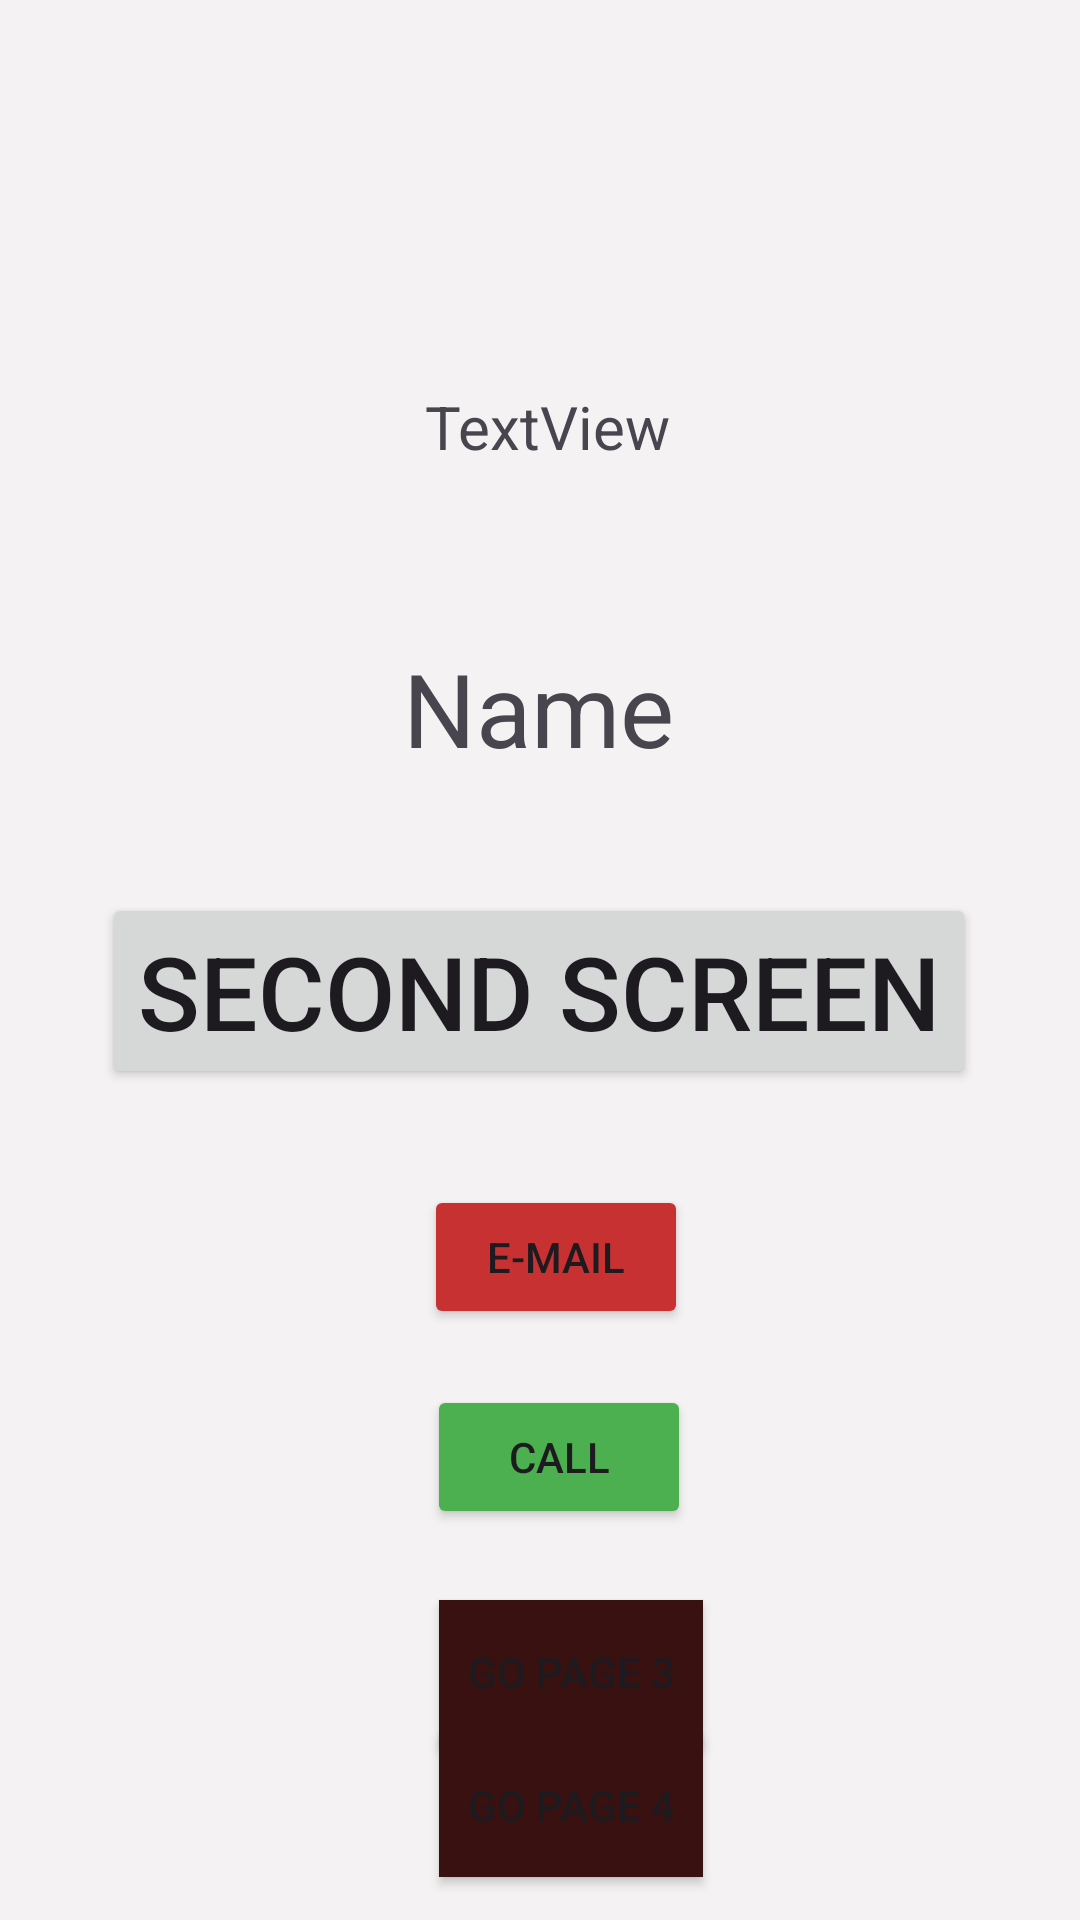

Produce the Android XML layout that renders to this screen, including the resource entries it uses.
<!-- AndroidManifest.xml: application theme Theme.ForthOne -->
<!-- res/layout/activity_main2.xml -->
<?xml version="1.0" encoding="utf-8"?>
<androidx.constraintlayout.widget.ConstraintLayout xmlns:android="http://schemas.android.com/apk/res/android"
    xmlns:app="http://schemas.android.com/apk/res-auto"
    xmlns:tools="http://schemas.android.com/tools"
    android:id="@+id/list_view"
    android:layout_width="match_parent"
    android:layout_height="match_parent"
    android:background="#BFA1A1"
    android:backgroundTint="#F4F2F2"
    android:foregroundTint="#729447"
    tools:context=".MainActivity2">

    <Button
        android:id="@+id/btn_sscreen"
        android:layout_width="wrap_content"
        android:layout_height="wrap_content"
        android:text="second screen"
        android:textSize="34sp"
        app:layout_constraintBottom_toBottomOf="parent"
        app:layout_constraintEnd_toEndOf="parent"
        app:layout_constraintHorizontal_bias="0.496"
        app:layout_constraintStart_toStartOf="parent"
        app:layout_constraintTop_toTopOf="parent"
        app:layout_constraintVertical_bias="0.518" />

    <TextView
        android:id="@+id/txt_username"
        android:layout_width="wrap_content"
        android:layout_height="wrap_content"
        android:text="Name"
        android:textSize="34sp"
        app:layout_constraintBottom_toBottomOf="parent"
        app:layout_constraintEnd_toEndOf="parent"
        app:layout_constraintHorizontal_bias="0.498"
        app:layout_constraintStart_toStartOf="parent"
        app:layout_constraintTop_toTopOf="parent"
        app:layout_constraintVertical_bias="0.359" />

    <TextView
        android:id="@+id/txt_age"
        android:layout_width="wrap_content"
        android:layout_height="wrap_content"
        android:text="TextView"
        android:textSize="20sp"
        app:layout_constraintBottom_toBottomOf="parent"
        app:layout_constraintEnd_toEndOf="parent"
        app:layout_constraintHorizontal_bias="0.51"
        app:layout_constraintStart_toStartOf="parent"
        app:layout_constraintTop_toTopOf="parent"
        app:layout_constraintVertical_bias="0.21" />

    <Button
        android:id="@+id/btn_email"
        android:layout_width="wrap_content"
        android:layout_height="wrap_content"
        android:backgroundTint="#C83131"
        android:text="E-mail"
        app:layout_constraintBottom_toBottomOf="parent"
        app:layout_constraintEnd_toEndOf="parent"
        app:layout_constraintHorizontal_bias="0.52"
        app:layout_constraintStart_toStartOf="parent"
        app:layout_constraintTop_toTopOf="parent"
        app:layout_constraintVertical_bias="0.667" />

    <Button
        android:id="@+id/btn_call"
        android:layout_width="wrap_content"
        android:layout_height="wrap_content"
        android:backgroundTint="#4CAF50"
        android:text="Call"
        app:iconTint="#673AB7"
        app:layout_constraintBottom_toBottomOf="parent"
        app:layout_constraintEnd_toEndOf="parent"
        app:layout_constraintHorizontal_bias="0.523"
        app:layout_constraintStart_toStartOf="parent"
        app:layout_constraintTop_toTopOf="parent"
        app:layout_constraintVertical_bias="0.78" />

    <Button
        android:id="@+id/btn_page3"
        android:layout_width="wrap_content"
        android:layout_height="wrap_content"
        android:background="#992A2A"
        android:backgroundTint="#3A1111"
        android:foregroundTint="#762B2B"
        android:text="Go Page 3"
        app:layout_constraintBottom_toBottomOf="parent"
        app:layout_constraintEnd_toEndOf="parent"
        app:layout_constraintHorizontal_bias="0.538"
        app:layout_constraintStart_toStartOf="parent"
        app:layout_constraintTop_toTopOf="parent"
        app:layout_constraintVertical_bias="0.901" />

    <Button
        android:id="@+id/btn_page4"
        android:layout_width="wrap_content"
        android:layout_height="wrap_content"
        android:background="#992A2A"
        android:backgroundTint="#3A1111"
        android:foregroundTint="#762B2B"
        android:text="Go Page 4"
        app:layout_constraintBottom_toBottomOf="parent"
        app:layout_constraintEnd_toEndOf="parent"
        app:layout_constraintHorizontal_bias="0.538"
        app:layout_constraintStart_toStartOf="parent"
        app:layout_constraintTop_toTopOf="parent"
        app:layout_constraintVertical_bias="0.976" />
</androidx.constraintlayout.widget.ConstraintLayout>
<!-- resources referenced by this layout -->
<resources>
  <style name="Theme.ForthOne" parent="Base.Theme.ForthOne" />
  <style name="Base.Theme.ForthOne" parent="Theme.Material3.DayNight.NoActionBar">
          
          
      </style>
</resources>
